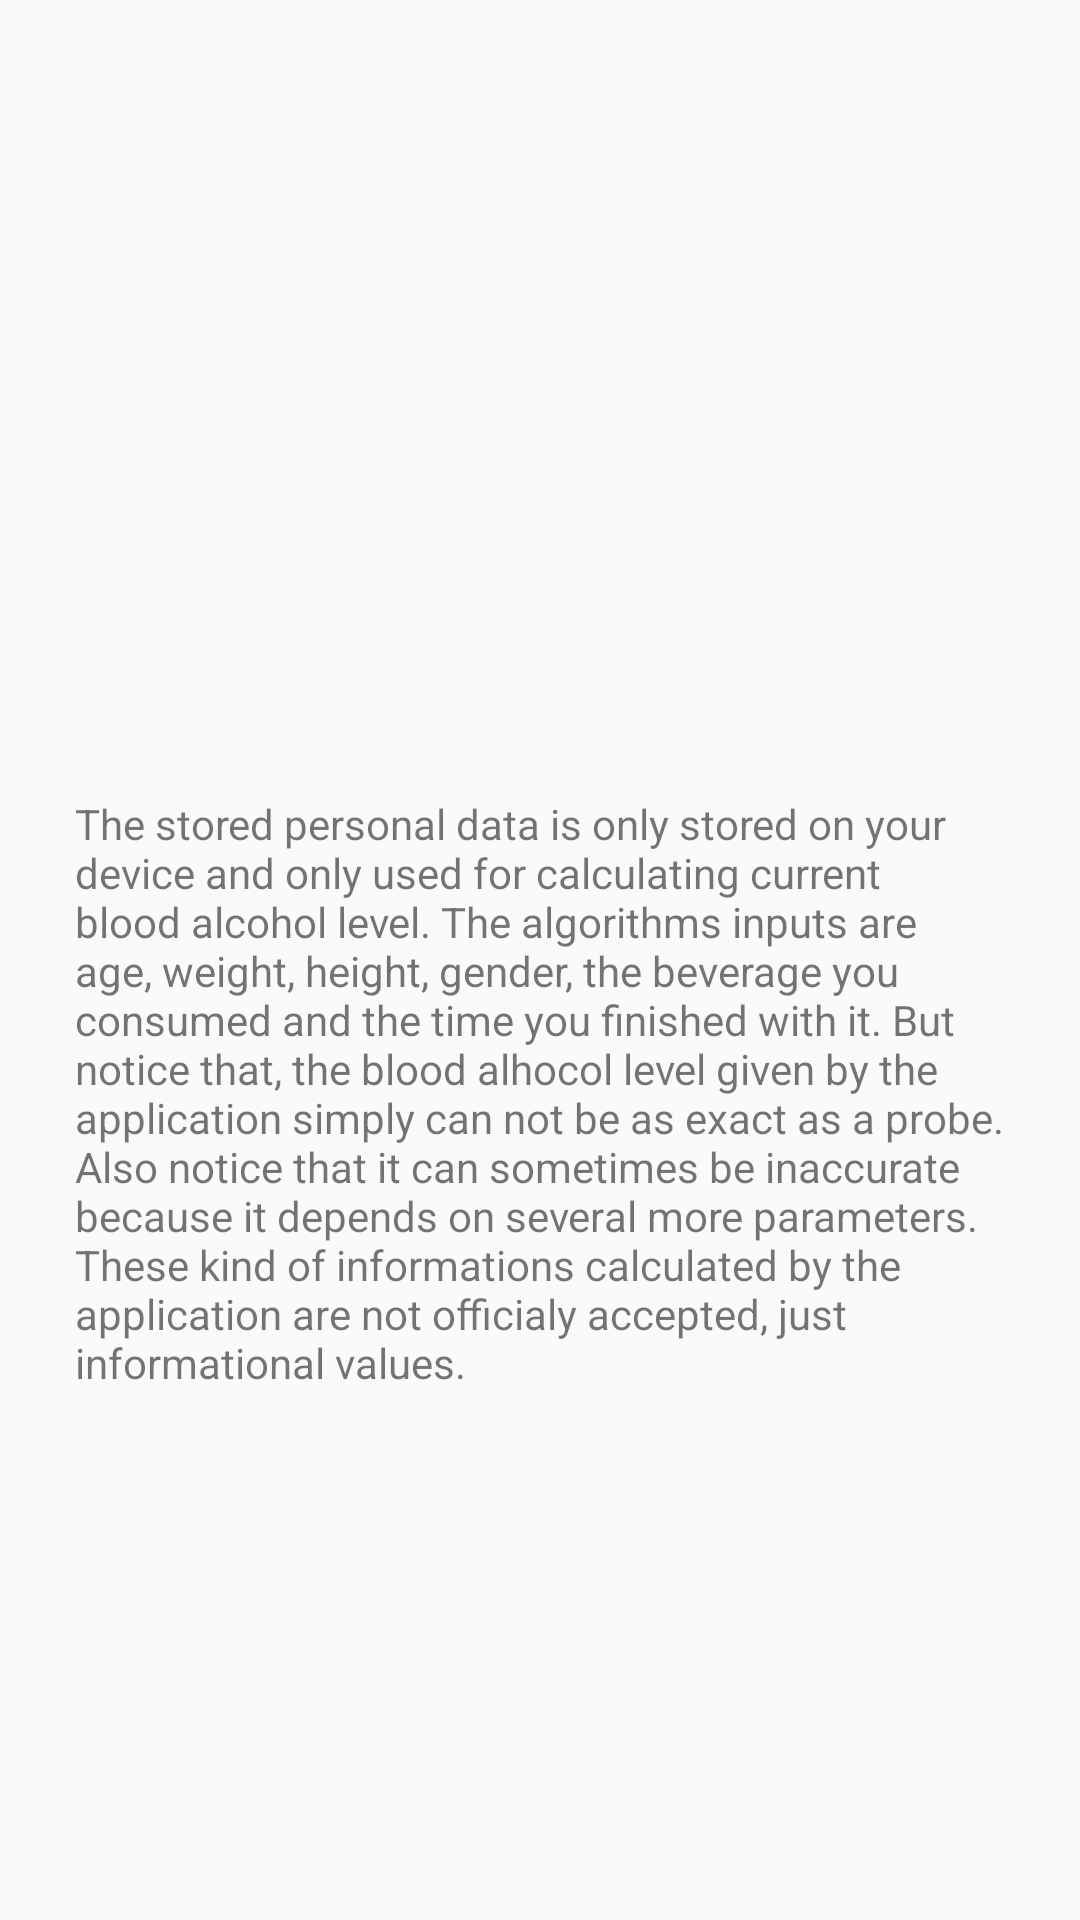

Here is an Android app screen rendered from its layout file. Give the layout XML and the strings, colors and styles it references.
<!-- AndroidManifest.xml: application theme AppTheme -->
<!-- res/layout/dialog_settings.xml -->
<?xml version="1.0" encoding="utf-8"?>
<LinearLayout xmlns:android="http://schemas.android.com/apk/res/android"
    android:orientation="vertical" android:layout_width="match_parent"
    android:layout_height="match_parent">


    <ImageView
        android:layout_height="150dp"
        android:layout_width="160dp"
        android:layout_gravity="center"
        android:src="@drawable/question"
        android:layout_marginTop="80dp"/>

    <TextView
        android:layout_width="match_parent"
        android:layout_height="wrap_content"
        android:layout_marginHorizontal="25dp"
        android:layout_marginTop="35dp"
        android:text="@string/settings_ask_text"/>

</LinearLayout>
<!-- resources referenced by this layout -->
<resources>
  <string name="settings_ask_text">The stored personal data is only stored on your device and only used for calculating current blood alcohol level. The algorithms inputs are age, weight, height, gender, the beverage you consumed and the time you finished with it. But notice that, the blood alhocol level given by the application simply can not be as exact as a probe. Also notice that it can sometimes be inaccurate because it depends on several more parameters. These kind of informations calculated by the application are not officialy accepted, just informational values.</string>
  <style name="AppTheme" parent="Theme.AppCompat.Light.DarkActionBar">
          
          <item name="colorPrimary">@color/colorPrimary</item>
          <item name="colorPrimaryDark">@color/colorPrimaryDark</item>
          <item name="colorAccent">@color/colorAccent</item>
          <item name="android:editTextColor">@color/black</item>
          <item name="android:textColorHint">@color/grey</item>
  
      </style>
  <color name="colorPrimary">#2B37A0</color>
  <color name="colorPrimaryDark">#00574B</color>
  <color name="colorAccent">#E45044</color>
  <color name="black">#000000</color>
  <color name="grey">#CBBEB9B9</color>
</resources>
